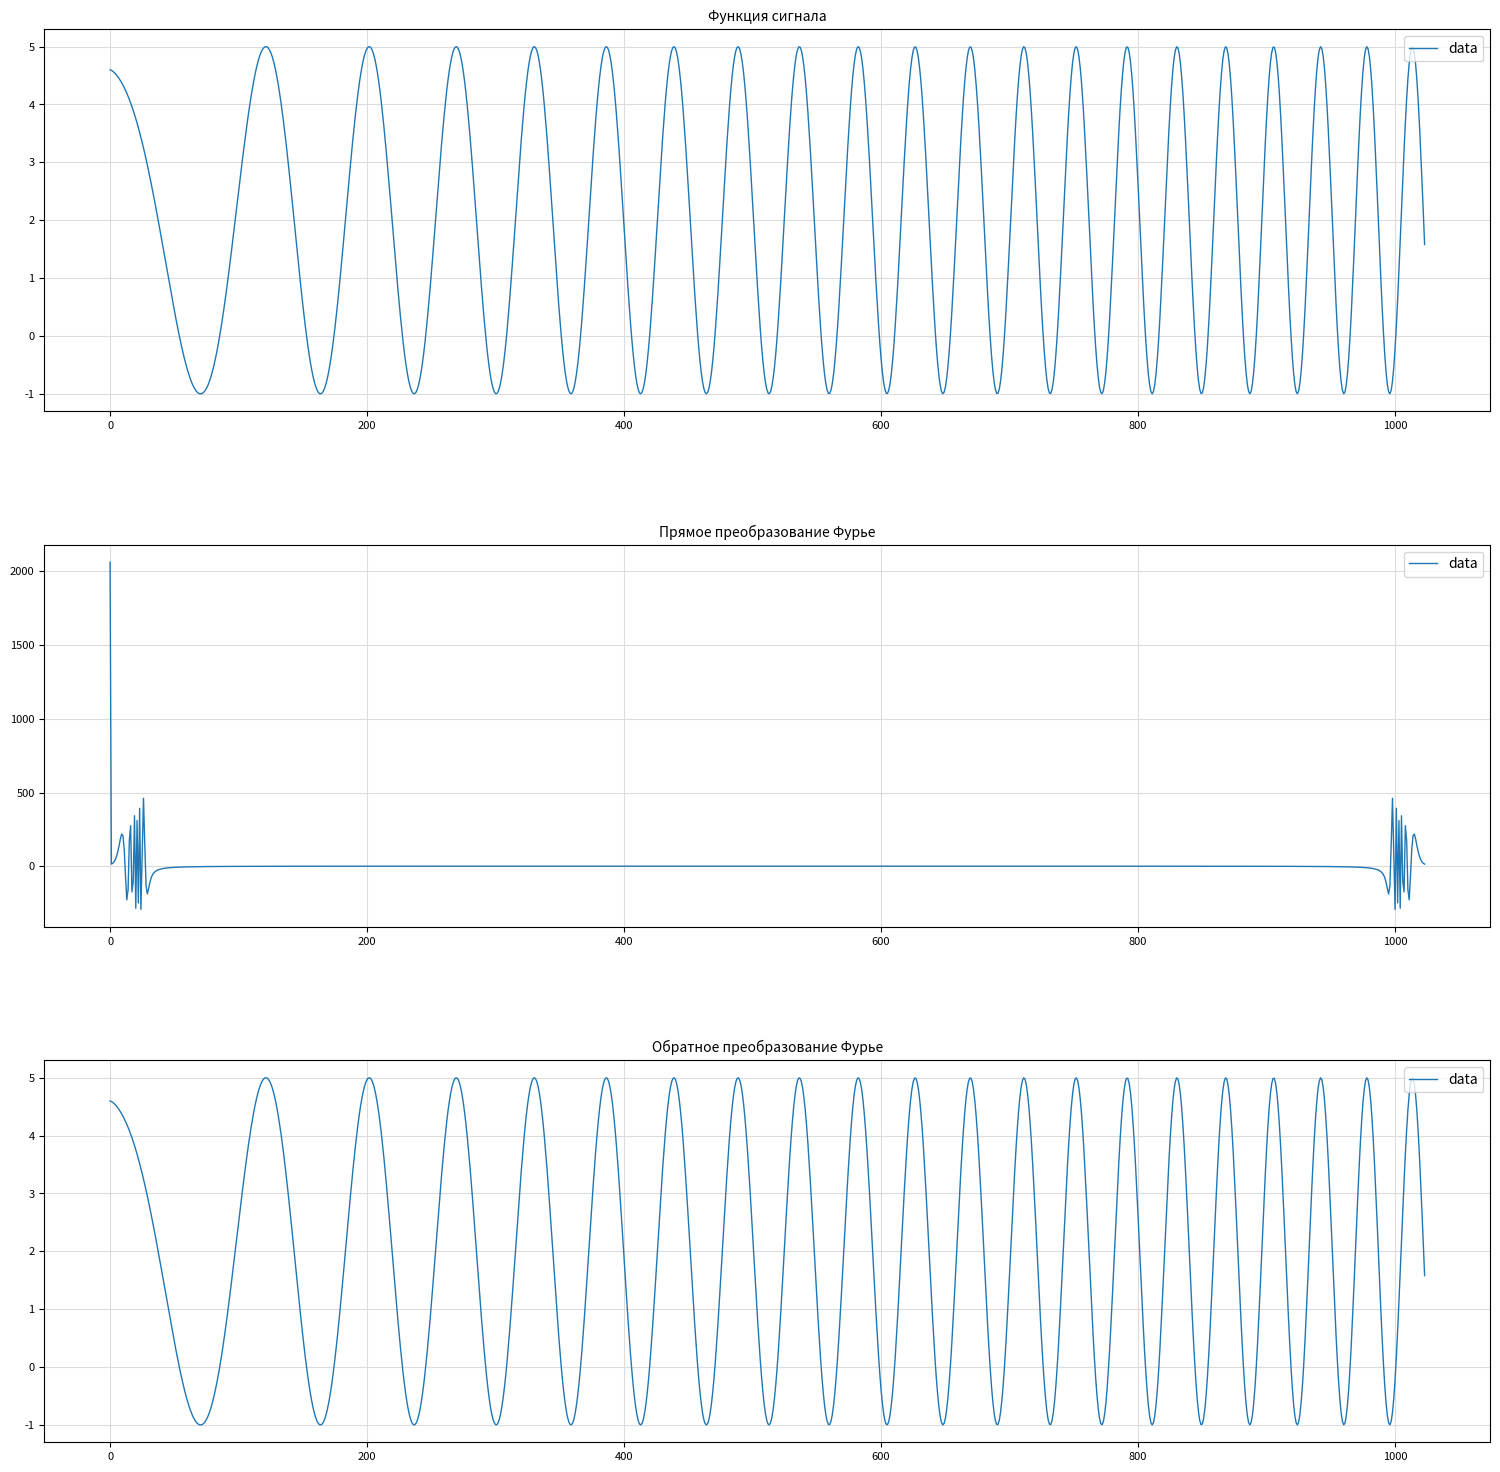

The matplotlib source for this figure:
from math import pi
from scipy import fft
from numpy import arange, cos
import numpy as np
import matplotlib.pyplot as plt

A = 3
T = 200
dT = 1
fi = pi / 6
n = 1.45
k = arange(0, 1024)

s = (2 * pi * (0.3 * k)**n * dT) / T
# Функция сигнала
x1 = A * cos(s + fi) + 2
# Прямое преобразование Фурье
y = fft.fft(x1)
abs_y = np.real(y)
# Обратное преобразование Фурье
F = fft.ifft(y)
# Вектор частот
f = k / 1024


# Отображение графиков
plt.figure(figsize=(15, 15))

# Функция сигнала
plt.subplot(3, 1, 1)
plt.plot(k, x1, label='data', marker=None, linewidth=1)
plt.grid(color="gainsboro")
plt.legend(loc='upper right', fontsize=10)
plt.title("Функция сигнала", fontsize=10)
plt.xticks(fontsize=8)
plt.yticks(fontsize=8)

# Прямое преобразование Фурье
plt.subplot(3, 1, 2)
plt.plot(k, abs_y, label='data', marker=None, linewidth=1)
plt.grid(color="gainsboro")
plt.legend(loc='upper right', fontsize=10)
plt.title("Прямое преобразование Фурье", fontsize=10)
plt.xticks(fontsize=8)
plt.yticks(fontsize=8)

# Обратное преобразование Фурье
plt.subplot(3, 1, 3)
plt.plot(k, F, label='data', marker=None, linewidth=1)
plt.grid(color="gainsboro")
plt.legend(loc='upper right', fontsize=10)
plt.title("Обратное преобразование Фурье", fontsize=10)
plt.xticks(fontsize=8)
plt.yticks(fontsize=8)

fig = plt.gcf()
fig.set_size_inches(15, 15)
plt.subplots_adjust(left=0.026, bottom=0.029, right=0.99, top=0.971, wspace=0, hspace=0.35)
plt.show()
